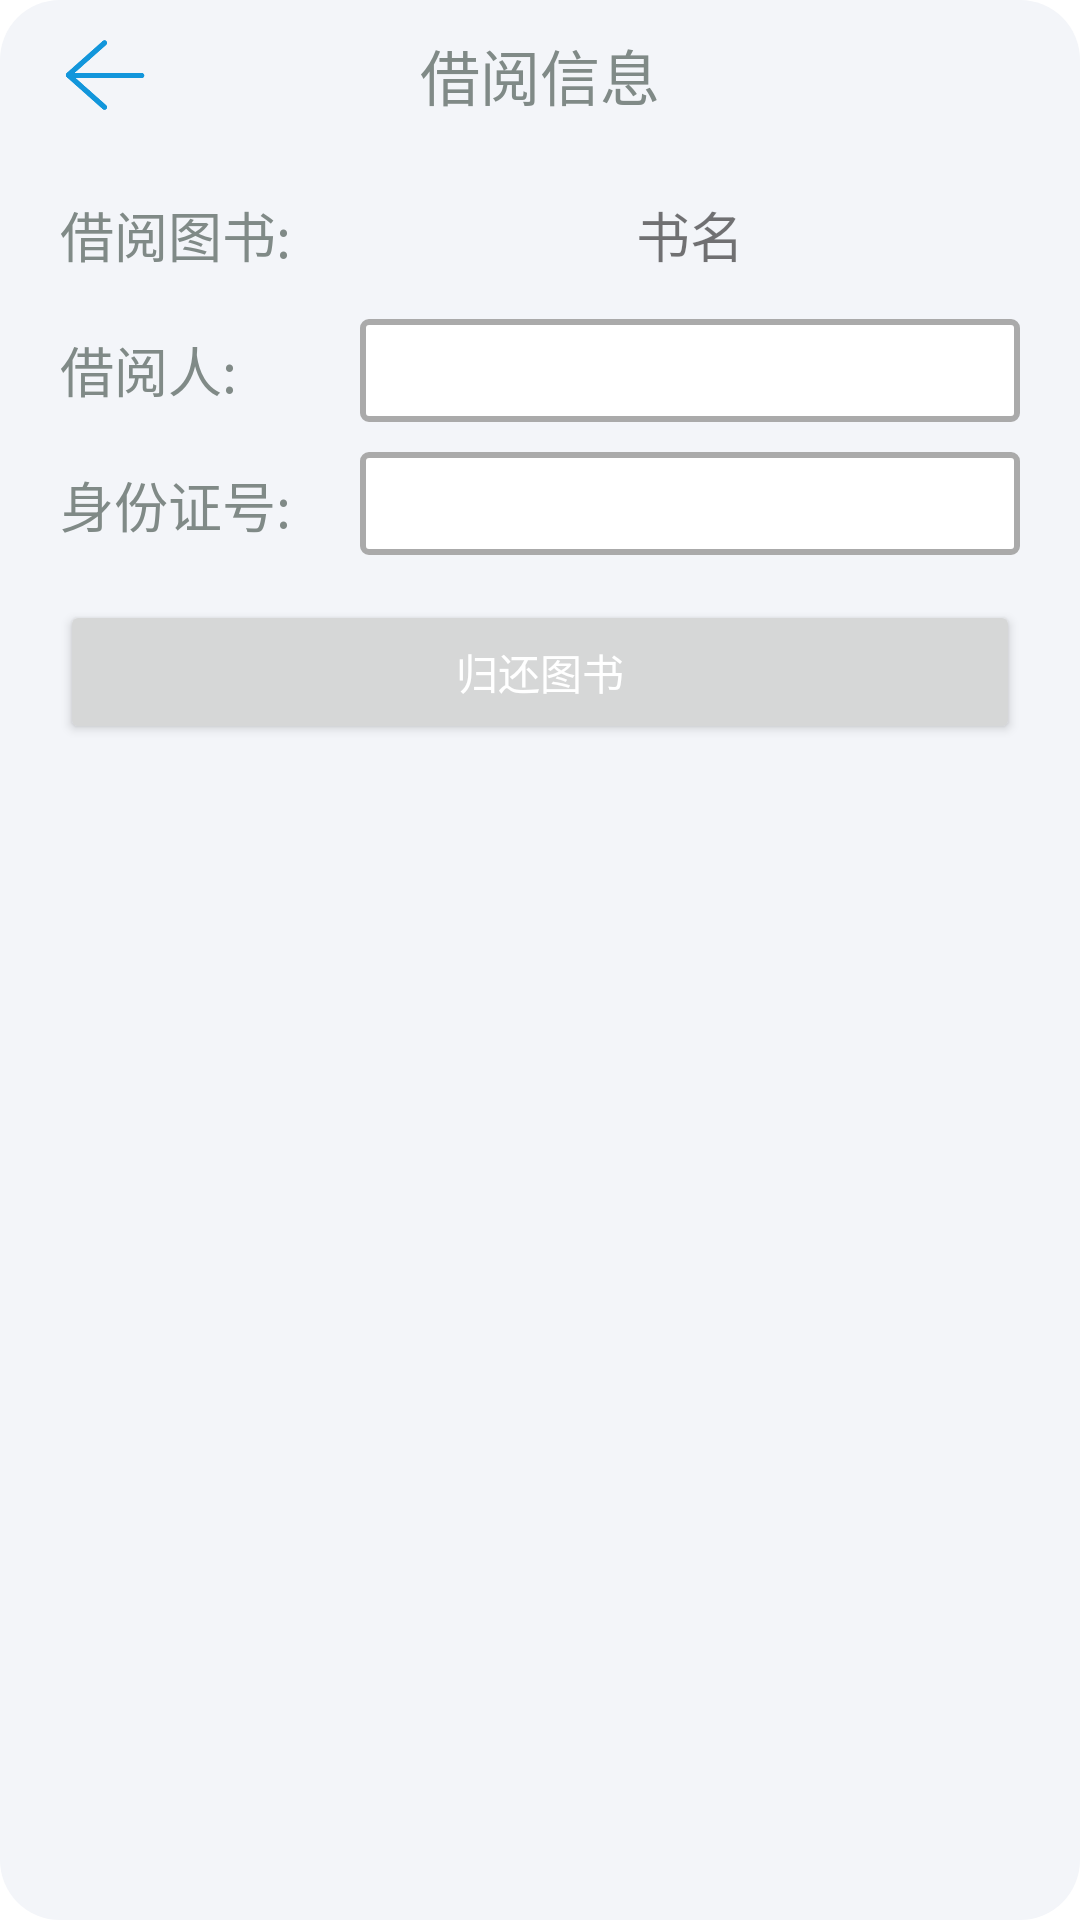

Android layout source for this screen:
<!-- AndroidManifest.xml: application theme Theme.LibrarySystem -->
<!-- res/layout/returnbook.xml -->
<?xml version="1.0" encoding="utf-8"?>
<LinearLayout xmlns:android="http://schemas.android.com/apk/res/android"
	xmlns:app="http://schemas.android.com/apk/res-auto"
	xmlns:tools="http://schemas.android.com/tools"
	android:layout_width="match_parent"
	android:layout_height="wrap_content"
	android:background="@drawable/lendinfo_bg"
	android:orientation="vertical"
	>

	<RelativeLayout
		android:layout_width="match_parent"
		android:layout_height="wrap_content"
		android:paddingTop="10dp"
		android:paddingBottom="10dp"
		android:orientation="horizontal">

		<ImageView
			android:id="@+id/return_Btn"
			android:layout_width="30dp"
			android:layout_height="30dp"
			android:layout_marginStart="20dp"
			android:background="@drawable/rt" />

		<TextView
			android:layout_width="wrap_content"
			android:layout_height="wrap_content"
			android:text="借阅信息"
			android:layout_centerInParent="true"
			android:textAlignment="center"
			android:textColor="@color/cold_gray"
			android:textSize="20sp"/>

	</RelativeLayout>

	<LinearLayout
		android:layout_width="match_parent"
		android:layout_height="wrap_content"
		android:layout_marginBottom="10dp"

		android:orientation="horizontal">



		<LinearLayout
			android:layout_width="0dp"
			android:layout_weight="2"
			android:layout_height="match_parent"
			android:orientation="vertical">

			<TextView
				android:layout_width="wrap_content"
				android:layout_height="0dp"
				android:layout_weight="1"
				android:text="借阅图书:"
				android:paddingTop="15dp"
				android:layout_marginStart="20dp"
				android:layout_marginEnd="15dp"
				android:textSize="18sp"
				android:textColor="@color/cold_gray"
				tools:ignore="NestedWeights" />

			<TextView
				android:layout_width="wrap_content"
				android:layout_height="0dp"
				android:layout_weight="1"
				android:text="借阅人:"
				android:paddingTop="15dp"
				android:layout_marginStart="20dp"
				android:layout_marginEnd="15dp"
				android:textSize="18sp"
				android:textColor="@color/cold_gray"
				/>

			<TextView
				android:layout_width="wrap_content"
				android:layout_height="0dp"
				android:layout_weight="1"
				android:text="身份证号:"
				android:paddingTop="15dp"
				android:layout_marginStart="20dp"
				android:textSize="18sp"
				android:textColor="@color/cold_gray"/>


		</LinearLayout>

		<LinearLayout
			android:layout_width="0dp"
			android:layout_weight="4"
			android:layout_height="wrap_content"
			android:orientation="vertical">

			<TextView
				android:id="@+id/bookLended_return"
				android:layout_width="220dp"
				android:layout_height="wrap_content"
				android:text="书名"
				android:layout_marginTop="10dp"
				android:textAlignment="center"
				android:textSize="18sp"
				android:padding="5dp"
				/>

			<EditText
				android:id="@+id/bookLender_return"
				android:layout_width="220dp"
				android:layout_height="wrap_content"
				android:layout_marginTop="10dp"
				android:textAlignment="center"
				android:background="@drawable/shape_edit_normal"
				/>

			<EditText
				android:id="@+id/lenderID_return"
				android:layout_width="220dp"
				android:layout_height="wrap_content"
				android:textAlignment="textStart"
				android:layout_marginTop="10dp"
				android:background="@drawable/shape_edit_normal"
				/>




		</LinearLayout>

	</LinearLayout>

	<Button
		android:id="@+id/toReturn"
		android:layout_width="match_parent"
		android:layout_height="wrap_content"
		android:layout_marginTop="5dp"
		android:layout_marginStart="20dp"
		android:layout_marginEnd="20dp"
		android:textAlignment="center"
		android:text="归还图书"
		android:padding="5dp"
		android:textColor="@color/white"/>

</LinearLayout>
<!-- resources referenced by this layout -->
<resources>
  <color name="cold_gray">#808A87</color>
  <color name="white">#FFFFFFFF</color>
  <!-- drawable lendinfo_bg (drawable-xxhdpi) -->
  <?xml version="1.0" encoding="utf-8"?>
  <shape xmlns:android="http://schemas.android.com/apk/res/android">
  
      <solid
          android:color="@color/backgroundWhite"/>
  
      <corners
          android:radius="20dp"/>
  </shape>
  <!-- drawable rt: png bitmap (drawable-xxhdpi, 5044 bytes) -->
  <!-- drawable shape_edit_normal (drawable-xxhdpi) -->
  <?xml version="1.0" encoding="utf-8"?>
  <shape xmlns:android="http://schemas.android.com/apk/res/android">
      
      <solid android:color="@color/white" />
      
      <stroke android:width="2dp" android:color="#ffaaaaaa"/>
      
      <corners android:bottomRightRadius="2dp"
          android:bottomLeftRadius="2dp"
          android:topLeftRadius="2dp"
          android:topRightRadius="2dp"/>
      
      <padding android:bottom="5dp"
          android:left="5dp"
          android:right="5dp"
          android:top="5dp"/>
  </shape>
  <style name="Theme.LibrarySystem" parent="Theme.MaterialComponents.DayNight.DarkActionBar">
          
          <item name="colorPrimary">@color/colorDeepBlue</item>
          <item name="colorPrimaryVariant">#DAD2EC</item>
          <item name="colorOnPrimary">@color/white</item>
          
          <item name="colorSecondary">@color/teal_200</item>
          <item name="colorSecondaryVariant">@color/teal_700</item>
          <item name="colorOnSecondary">@color/black</item>
          
          <item name="android:statusBarColor" tools:targetApi="l">?attr/colorPrimaryVariant</item>
          
      </style>
  <color name="backgroundWhite">#f3f5f9</color>
  <color name="colorDeepBlue">#03b2ec</color>
  <color name="teal_200">#FF03DAC5</color>
  <color name="teal_700">#FF018786</color>
  <color name="black">#FF000000</color>
</resources>
